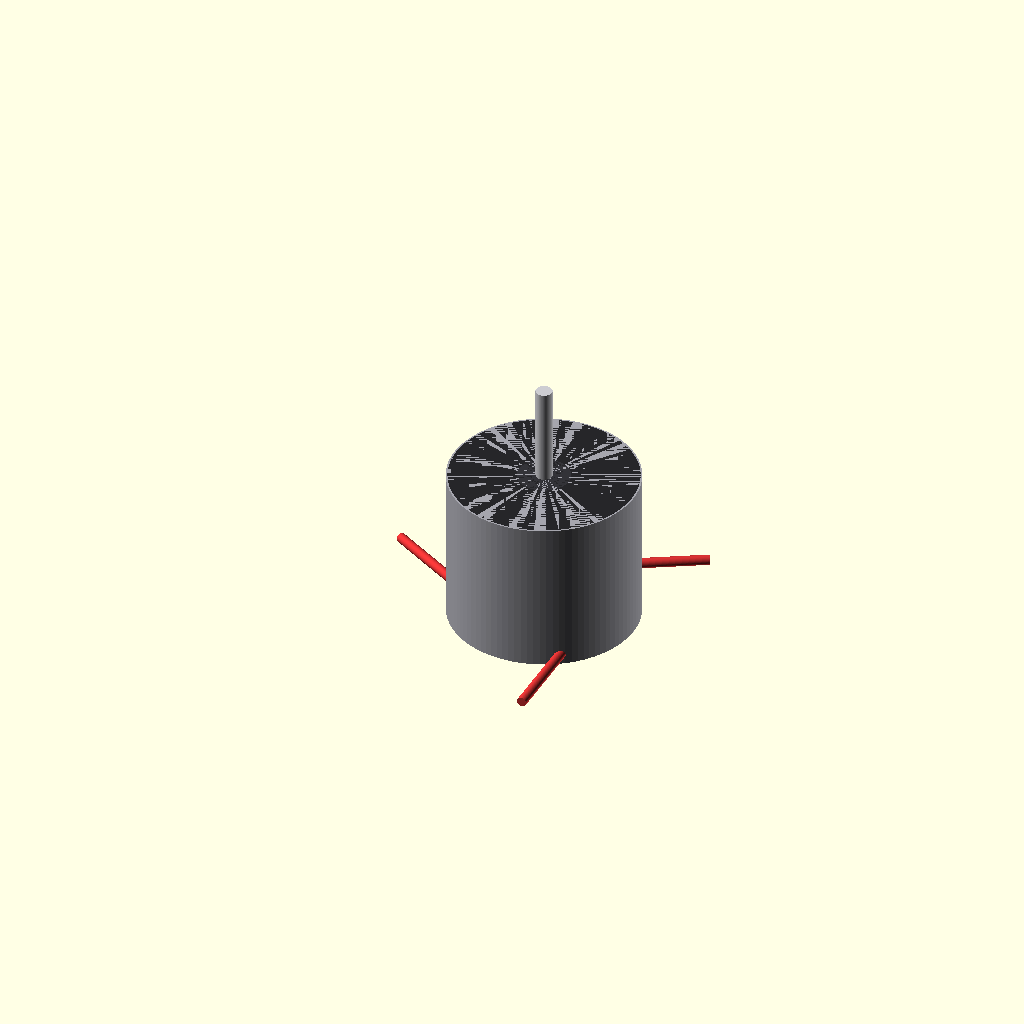
Cell 1: rendered with the file's own defaults.
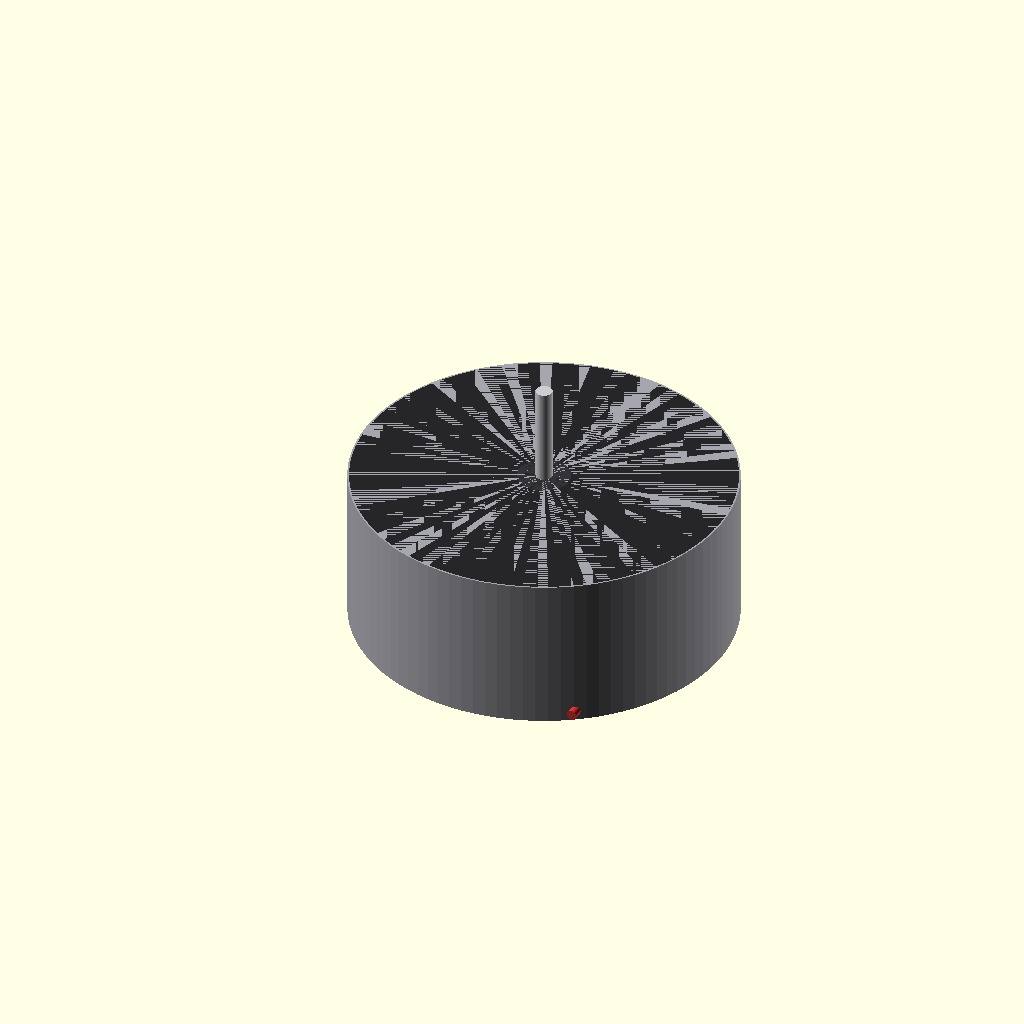
Cell 2: stator_d = 23 (everything else at default).
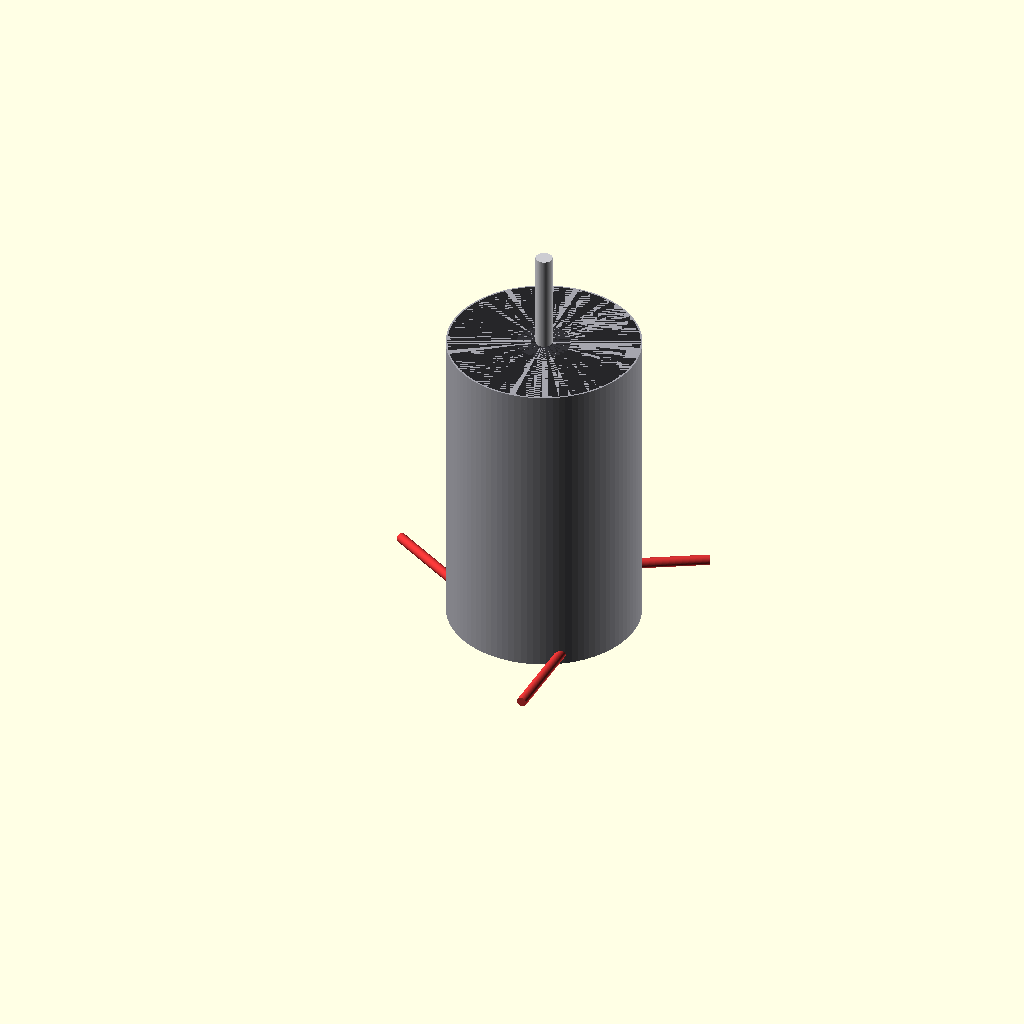
Cell 3: motor_h = 19 (everything else at default).
All cells are drawn from one camera (rotation 55°, 0°, 25°, orthographic, colour scheme Cornfield), so only the parameter changes between them.
OpenSCAD source file additional_study/matched_effort/results/direct_repair/scad/bldc_motor__BLDC0802.scad:
$fn=96;

// Brushless DC motor (simplified) with 11.5mm stator diameter and 9.5mm height
// Model includes: stator can, endcaps, shaft, and three mounting wires.

stator_d = 11.5;
motor_h  = 9.5;

// Visual proportions (typical micro BLDC)
can_wall = 0.35;
endcap_h = 1.2;
shaft_d  = 1.0;
shaft_len_front = 6.0;
shaft_len_back  = 1.5;

wire_d = 0.6;
wire_len = 10;

module motor_body() {
    // Outer can
    color([0.65,0.65,0.68])
    difference() {
        cylinder(d=stator_d, h=motor_h);
        translate([0,0,can_wall])
            cylinder(d=stator_d-2*can_wall, h=motor_h-2*can_wall);
    }

    // Front endcap
    color([0.15,0.15,0.16])
    translate([0,0,motor_h-endcap_h])
        cylinder(d=stator_d-0.2, h=endcap_h);

    // Back endcap
    color([0.15,0.15,0.16])
    translate([0,0,0])
        cylinder(d=stator_d-0.2, h=endcap_h);

    // Shaft (front)
    color([0.8,0.8,0.82])
    translate([0,0,motor_h])
        cylinder(d=shaft_d, h=shaft_len_front);

    // Shaft (back stub)
    color([0.8,0.8,0.82])
    translate([0,0,-shaft_len_back])
        cylinder(d=shaft_d, h=shaft_len_back);

    // Small front boss around shaft
    color([0.2,0.2,0.22])
    translate([0,0,motor_h-endcap_h])
        cylinder(d=3.2, h=endcap_h);

    // Wires exiting from back
    for (a = [0, 120, 240]) {
        color([0.85,0.2,0.2])
        rotate([0,0,a])
        translate([stator_d*0.28, 0, 0.6])
            rotate([90,0,0])
                cylinder(d=wire_d, h=wire_len);
    }
}

motor_body();
Parameter table extracted from the source (name, type, default, range or options):
stator_d: number, default 11.5
motor_h: number, default 9.5
can_wall: number, default 0.35
endcap_h: number, default 1.2
shaft_d: number, default 1
shaft_len_front: number, default 6
shaft_len_back: number, default 1.5
wire_d: number, default 0.6
wire_len: number, default 10
